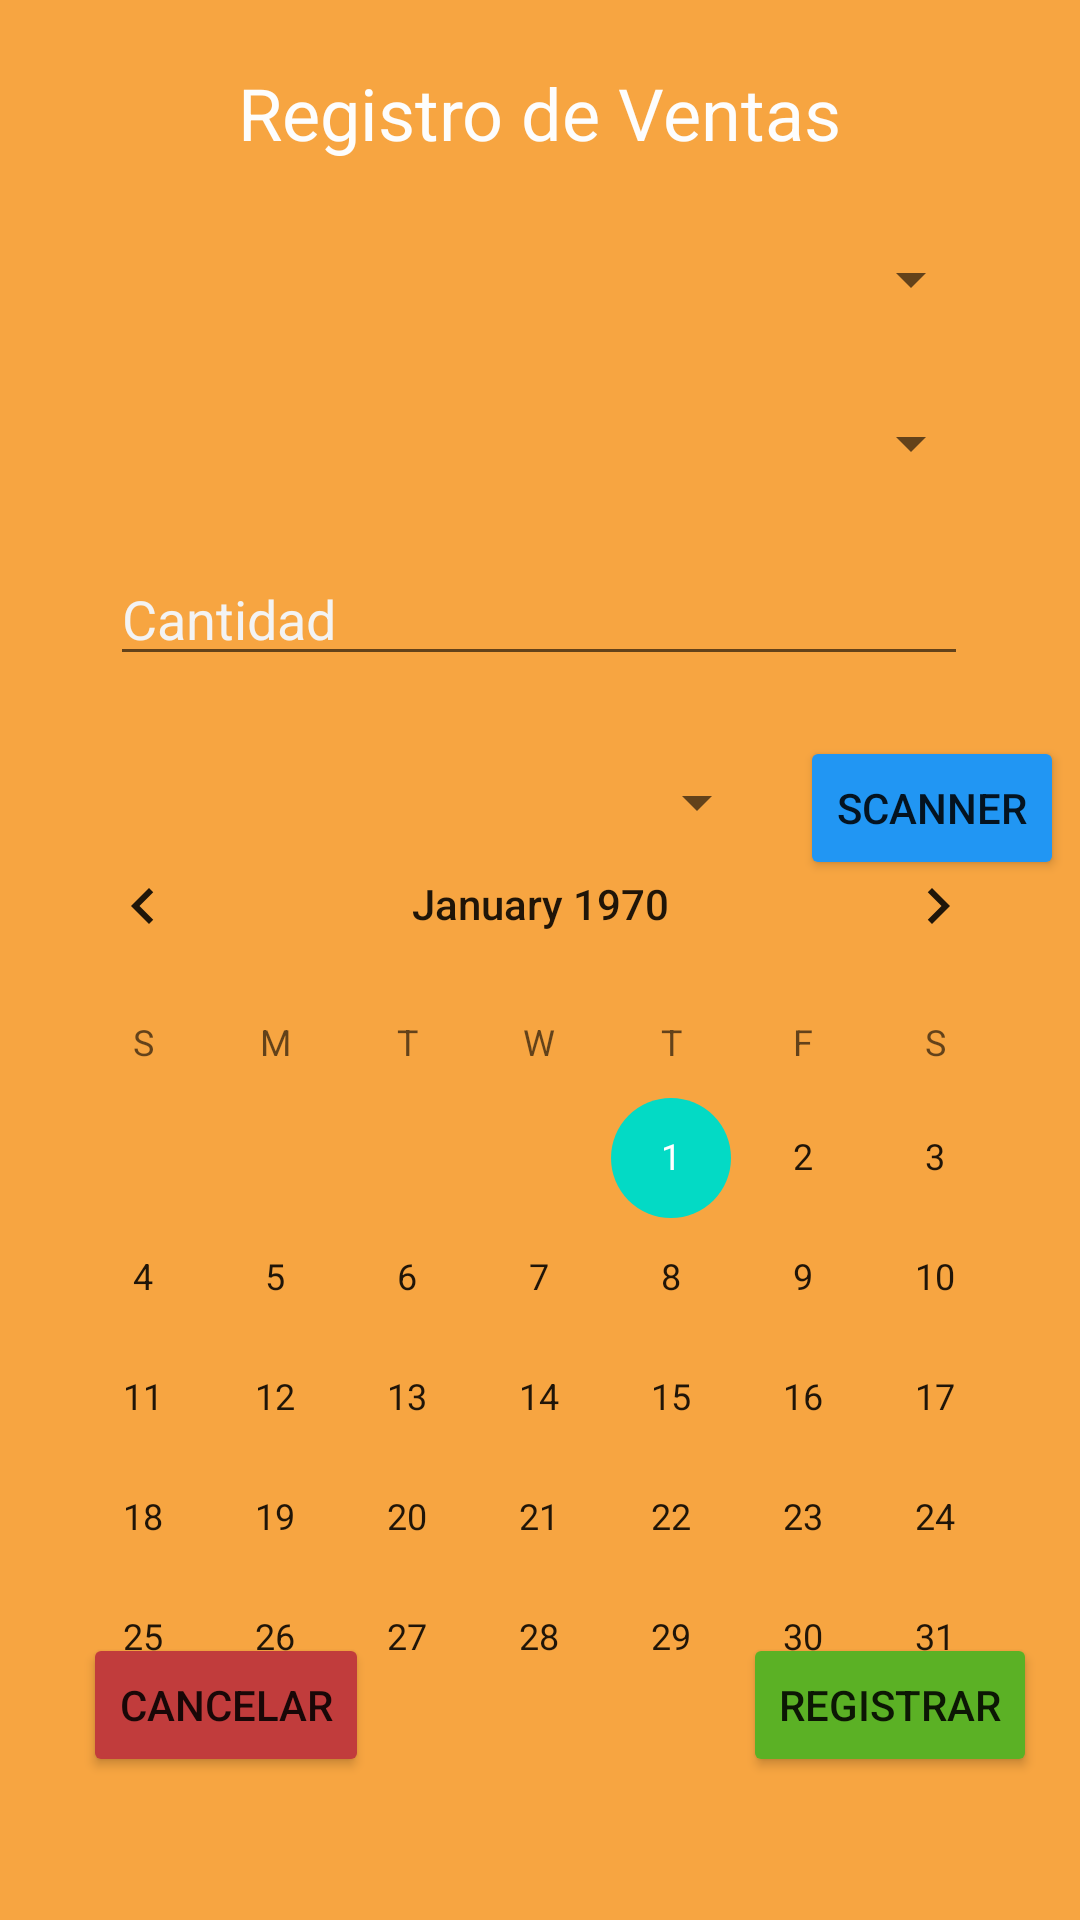

Reconstruct the res/layout file that produces this screen, plus the resources it refers to.
<!-- AndroidManifest.xml: application theme Theme.Proyecto -->
<!-- res/layout/fragment_add_venta.xml -->
<?xml version="1.0" encoding="utf-8"?>
<androidx.constraintlayout.widget.ConstraintLayout xmlns:android="http://schemas.android.com/apk/res/android"
    xmlns:app="http://schemas.android.com/apk/res-auto"
    xmlns:tools="http://schemas.android.com/tools"
    android:layout_width="match_parent"
    android:layout_height="match_parent"
    tools:context=".ui.venta.add.AddVentaFragment"
    android:background="#F7A541">

    <TextView
        android:id="@+id/textView3"
        android:layout_width="wrap_content"
        android:layout_height="wrap_content"
        android:text="@string/registro_ventas"
        app:layout_constraintBottom_toBottomOf="parent"
        android:textColor="#FDFDFD"
        android:textColorHint="#F3F3F3"
        android:textSize="24sp"
        app:layout_constraintEnd_toEndOf="parent"
        app:layout_constraintHorizontal_bias="0.498"
        app:layout_constraintStart_toStartOf="parent"
        app:layout_constraintTop_toTopOf="parent"
        app:layout_constraintVertical_bias="0.035" />

    <Spinner
        android:id="@+id/spnUsuario"
        android:layout_width="295dp"
        android:layout_height="35dp"
        app:layout_constraintBottom_toBottomOf="parent"
        app:layout_constraintEnd_toEndOf="parent"
        app:layout_constraintStart_toStartOf="parent"
        app:layout_constraintTop_toBottomOf="@+id/textView3"
        app:layout_constraintVertical_bias="0.04" />

    <Spinner
        android:id="@+id/spnMetodoPago"
        android:layout_width="295dp"
        android:layout_height="35dp"
        app:layout_constraintBottom_toBottomOf="parent"
        app:layout_constraintEnd_toEndOf="parent"
        app:layout_constraintStart_toStartOf="parent"
        app:layout_constraintTop_toBottomOf="@+id/spnUsuario"
        app:layout_constraintVertical_bias="0.04" />

    <EditText
        android:id="@+id/edtTotalVenta"
        android:layout_width="286dp"
        android:layout_height="40dp"
        android:layout_marginTop="20dp"
        android:ems="10"
        android:hint="Cantidad"
        android:inputType="number"
        android:textColor="#FDFDFD"
        android:textColorHint="#F3F3F3"
        app:layout_constraintBottom_toBottomOf="parent"
        app:layout_constraintEnd_toEndOf="parent"
        app:layout_constraintHorizontal_bias="0.497"
        app:layout_constraintStart_toStartOf="parent"
        app:layout_constraintTop_toBottomOf="@+id/spnMetodoPago"
        app:layout_constraintVertical_bias="0.0" />

    <Spinner
        android:id="@+id/edtProducto"
        android:layout_width="241dp"
        android:layout_height="44dp"
        android:layout_marginTop="20dp"
        android:ems="10"
        android:hint="producto"
        android:inputType="text"
        android:textColor="#FDFDFD"
        android:textColorHint="#F3F3F3"
        app:layout_constraintBottom_toBottomOf="parent"
        app:layout_constraintEnd_toEndOf="parent"
        app:layout_constraintHorizontal_bias="0.128"
        app:layout_constraintStart_toStartOf="parent"
        app:layout_constraintTop_toBottomOf="@+id/edtTotalVenta"
        app:layout_constraintVertical_bias="0.0" />

    <Button
        android:id="@+id/btnGuardarVenta"
        android:layout_width="wrap_content"
        android:layout_height="wrap_content"
        android:backgroundTint="#5BB125"
        android:text="@string/registrar_venta"
        app:layout_constraintBottom_toBottomOf="parent"
        app:layout_constraintEnd_toEndOf="parent"
        app:layout_constraintHorizontal_bias="0.945"
        app:layout_constraintStart_toStartOf="parent"
        app:layout_constraintTop_toBottomOf="@+id/edtProducto"
        app:layout_constraintVertical_bias="0.842" />

    <Button
        android:id="@+id/btnCancelarVenta"
        android:layout_width="wrap_content"
        android:layout_height="wrap_content"
        android:backgroundTint="#C13C3C"
        android:text="Cancelar"
        app:layout_constraintBottom_toBottomOf="parent"
        app:layout_constraintEnd_toEndOf="parent"
        app:layout_constraintHorizontal_bias="0.104"
        app:layout_constraintStart_toStartOf="parent"
        app:layout_constraintTop_toBottomOf="@+id/edtProducto"
        app:layout_constraintVertical_bias="0.842" />

    <CalendarView
        android:id="@+id/calendarView3"
        android:layout_width="349dp"
        android:layout_height="298dp"
        app:layout_constraintBottom_toTopOf="@+id/btnCancelarVenta"
        app:layout_constraintEnd_toEndOf="parent"
        app:layout_constraintStart_toStartOf="parent"
        app:layout_constraintTop_toBottomOf="@+id/edtProducto" />

    <Button
        android:id="@+id/btnQRVenta"
        android:layout_width="wrap_content"
        android:layout_height="wrap_content"
        android:layout_marginTop="20dp"
        android:backgroundTint="#2196F3"
        android:text="scanner"
        app:layout_constraintEnd_toEndOf="parent"
        app:layout_constraintHorizontal_bias="0.651"
        app:layout_constraintStart_toEndOf="@+id/edtProducto"
        app:layout_constraintTop_toBottomOf="@+id/edtTotalVenta" />

</androidx.constraintlayout.widget.ConstraintLayout>
<!-- resources referenced by this layout -->
<resources>
  <string name="registrar_venta">Registrar</string>
  <string name="registro_ventas">Registro de Ventas</string>
  <style name="Theme.Proyecto" parent="Theme.MaterialComponents.Light.DarkActionBar">
          
          <item name="colorPrimary">#f7a541</item>
          <item name="colorPrimaryVariant">@color/purple_700</item>
          <item name="colorOnPrimary">@color/white</item>
          
          <item name="colorSecondary">@color/teal_200</item>
          <item name="colorSecondaryVariant">@color/teal_700</item>
          <item name="colorOnSecondary">@color/black</item>
          
          <item name="android:statusBarColor">?attr/colorPrimaryVariant</item>
          
      </style>
  <color name="purple_700">#FF3700B3</color>
  <color name="white">#FFFFFFFF</color>
  <color name="teal_200">#FF03DAC5</color>
  <color name="teal_700">#FF018786</color>
  <color name="black">#FF000000</color>
</resources>
